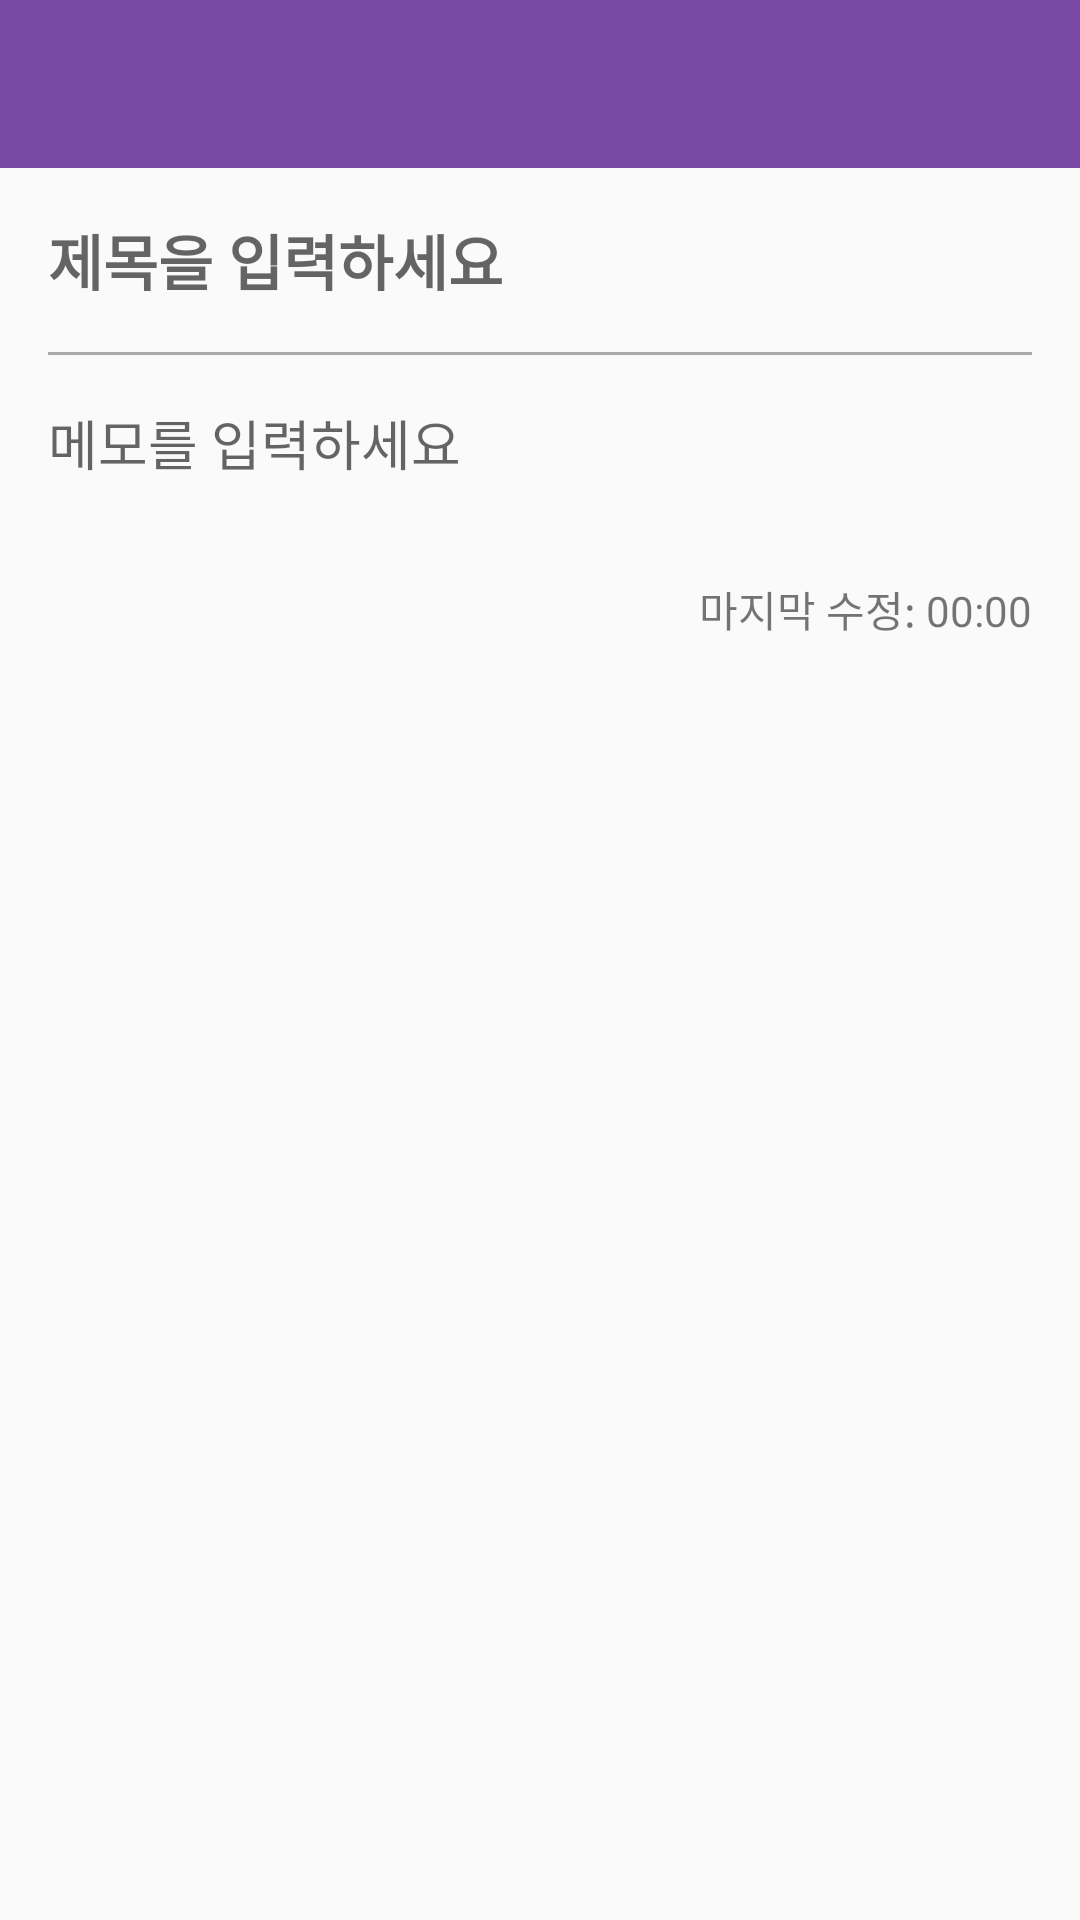

The Android layout XML behind this screen, and the referenced resources:
<!-- AndroidManifest.xml: application theme AppTheme -->
<!-- res/layout/activity_note_detail.xml -->
<?xml version="1.0" encoding="utf-8"?>
<androidx.constraintlayout.widget.ConstraintLayout xmlns:android="http://schemas.android.com/apk/res/android"
    xmlns:app="http://schemas.android.com/apk/res-auto"
    xmlns:tools="http://schemas.android.com/tools"
    android:layout_width="match_parent"
    android:layout_height="match_parent"
    tools:context=".detail.NoteDetailActivity">

    <androidx.constraintlayout.widget.ConstraintLayout
        android:id="@+id/detail_tool_bar"
        android:layout_width="match_parent"
        android:layout_height="?attr/actionBarSize"
        android:background="@color/colorPrimary"
        app:layout_constraintEnd_toEndOf="parent"
        app:layout_constraintStart_toStartOf="parent"
        app:layout_constraintTop_toTopOf="parent">

        <ImageView
            android:id="@+id/detail_tool_bar_add_image"
            android:layout_width="wrap_content"
            android:layout_height="0dp"
            android:padding="16dp"
            android:src="@drawable/ic_insert_photo_white_24dp"
            android:tooltipText="@string/add_image"
            app:layout_constraintBottom_toBottomOf="parent"
            app:layout_constraintEnd_toStartOf="@+id/detail_tool_bar_action_button"
            app:layout_constraintTop_toTopOf="parent" />

        <ImageView
            android:id="@+id/detail_tool_bar_action_button"
            android:layout_width="wrap_content"
            android:layout_height="0dp"
            android:padding="16dp"
            android:src="@drawable/ic_edit_white_24dp"
            android:tooltipText="@string/edit"
            app:layout_constraintBottom_toBottomOf="parent"
            app:layout_constraintEnd_toEndOf="parent"
            app:layout_constraintTop_toTopOf="parent" />
    </androidx.constraintlayout.widget.ConstraintLayout>

    <ScrollView
        android:layout_width="0dp"
        android:layout_height="0dp"
        app:layout_constraintBottom_toBottomOf="parent"
        app:layout_constraintEnd_toEndOf="parent"
        app:layout_constraintStart_toStartOf="parent"
        app:layout_constraintTop_toBottomOf="@id/detail_tool_bar">

        <LinearLayout
            android:layout_width="match_parent"
            android:layout_height="wrap_content"
            android:orientation="vertical">

            <EditText
                android:id="@+id/detail_title"
                android:layout_width="match_parent"
                android:layout_height="wrap_content"
                android:layout_margin="16dp"
                android:background="@android:color/transparent"
                android:ellipsize="end"
                android:hint="@string/enter_title"
                android:maxLength="30"
                android:singleLine="true"
                android:textColor="@color/gray_lv7"
                android:textSize="20sp"
                android:textStyle="bold" />

            <View
                android:layout_width="match_parent"
                android:layout_height="1dp"
                android:layout_marginStart="16dp"
                android:layout_marginEnd="16dp"
                android:background="@color/gray_lv3" />

            <androidx.recyclerview.widget.RecyclerView
                android:id="@+id/detail_image_list"
                android:layout_width="match_parent"
                android:layout_height="wrap_content"
                android:orientation="horizontal"
                app:layoutManager="androidx.recyclerview.widget.LinearLayoutManager" />

            <androidx.recyclerview.widget.RecyclerView
                android:id="@+id/detail_image_thumbnail_list"
                android:layout_width="wrap_content"
                android:layout_height="wrap_content"
                android:layout_gravity="center_horizontal"
                android:orientation="horizontal"
                android:scrollbarThumbVertical="@color/white"
                android:scrollbars="horizontal"
                app:layoutManager="androidx.recyclerview.widget.LinearLayoutManager" />

            <EditText
                android:id="@+id/detail_text"
                android:layout_width="match_parent"
                android:layout_height="wrap_content"
                android:layout_margin="16dp"
                android:background="@android:color/transparent"
                android:hint="@string/enter_text"
                android:textColor="@color/gray_lv7"
                android:textSize="18sp" />

            <TextView
                android:id="@+id/detail_last_modified_date"
                android:layout_width="wrap_content"
                android:layout_height="wrap_content"
                android:layout_gravity="end"
                android:layout_margin="16dp"
                android:text="마지막 수정: 00:00" />
        </LinearLayout>
    </ScrollView>
</androidx.constraintlayout.widget.ConstraintLayout>
<!-- resources referenced by this layout -->
<resources>
  <color name="colorPrimary">#7A49A5</color>
  <color name="gray_lv3">#AAAAAA</color>
  <color name="gray_lv7">#222222</color>
  <color name="white">#FFFFFF</color>
  <string name="add_image">이미지 가져오기</string>
  <string name="edit">편집</string>
  <string name="enter_text">메모를 입력하세요</string>
  <string name="enter_title">제목을 입력하세요</string>
  <style name="AppTheme" parent="Theme.AppCompat.Light.NoActionBar">
          <item name="android:windowActionBar">false</item>
          <item name="android:windowNoTitle">true</item>
  
          <item name="colorPrimary">@color/colorPrimary</item>
          <item name="colorPrimaryDark">@color/colorPrimaryDark</item>
          <item name="colorAccent">@color/colorAccent</item>
      </style>
  <color name="colorPrimaryDark">#553373</color>
  <color name="colorAccent">#7A49A5</color>
</resources>
